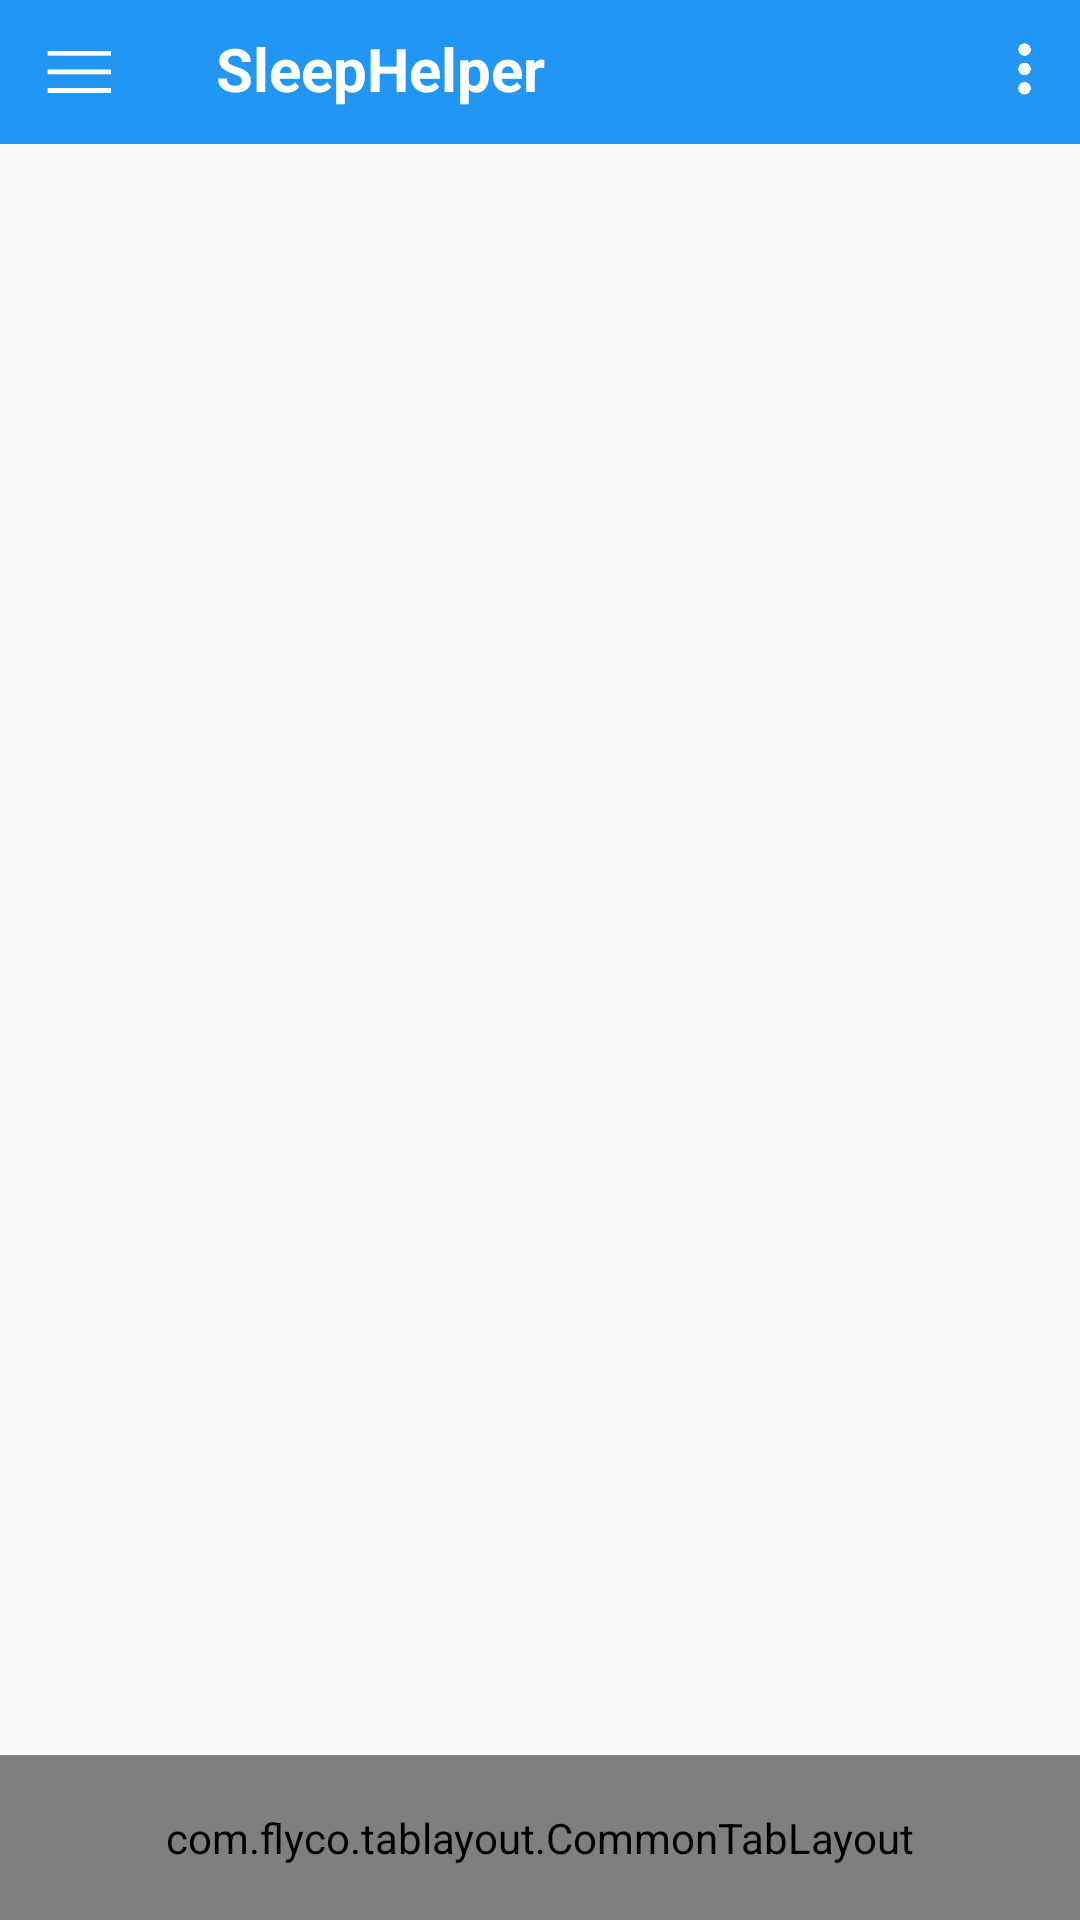

Produce the Android XML layout that renders to this screen, including the resource entries it uses.
<!-- AndroidManifest.xml: application theme AppTheme -->
<!-- res/layout/activity_home.xml -->
<?xml version="1.0" encoding="utf-8"?>
<android.support.v4.widget.DrawerLayout
    android:id="@+id/home_dl"
    android:layout_height="match_parent"
    android:layout_width="match_parent"
    xmlns:android="http://schemas.android.com/apk/res/android"
    xmlns:app="http://schemas.android.com/apk/res-auto">


    <LinearLayout
        android:layout_width="match_parent"
        android:layout_height="match_parent"
        android:orientation="vertical"
        >
        
        <include layout="@layout/layout_app_toolbar"/>
        
        <android.support.v4.view.ViewPager
            android:id="@+id/home_view_pager"
            android:layout_width="match_parent"
            android:layout_height="0dp"
            android:layout_weight="1"
            ></android.support.v4.view.ViewPager>
        
        <com.flyco.tablayout.CommonTabLayout
            android:id="@+id/home_tab_layout"
            android:layout_width="match_parent"
            android:layout_height="55dp"
            android:background="#f6f6f1"
            app:tl_iconGravity="TOP"
            app:tl_iconHeight="25dp"
            app:tl_iconWidth="30dp"
            app:tl_indicator_color="@color/white"
            app:tl_textSelectColor="@color/colorPrimary"
            app:tl_textUnselectColor="@color/gray_black"
            app:tl_textsize="13sp"
            />

    </LinearLayout>

    <android.support.design.widget.NavigationView
        android:id="@+id/home_navigation_view"
        android:layout_width="wrap_content"
        android:layout_height="match_parent"
        android:layout_gravity="start"
        android:fitsSystemWindows="true"
        app:headerLayout="@layout/layout_home_header"
        app:menu="@menu/menu_me"
        >
    </android.support.design.widget.NavigationView>

</android.support.v4.widget.DrawerLayout>
<!-- res/layout/layout_app_toolbar.xml (included above) -->
<?xml version="1.0" encoding="utf-8"?>
<LinearLayout xmlns:android="http://schemas.android.com/apk/res/android"
              android:id="@+id/contacts_tab_rl"
              android:layout_width="match_parent"
              android:layout_height="48dp"
              android:background="?attr/colorPrimary"
              android:orientation="horizontal"
    >

    <ImageView
        android:id="@+id/home_iv_draw"
        android:layout_width="24dp"
        android:layout_height="24dp"
        android:layout_gravity="center"
        android:layout_margin="14dp"
        android:src="@drawable/app_draw"
        />

    <TextView
        android:id="@+id/home_tv_title_center"
        android:layout_width="0dp"
        android:layout_height="wrap_content"
        android:layout_gravity="center"
        android:layout_weight="10"
        android:ellipsize="marquee"
        android:focusable="true"
        android:focusableInTouchMode="true"
        android:gravity="center"
        android:paddingBottom="2dp"
        android:scrollHorizontally="true"
        android:text="SleepHelper"
        android:textColor="@android:color/white"
        android:textSize="20sp"
        android:textStyle="bold"
        android:visibility="gone"
        />

    <TextView
        android:id="@+id/home_tv_title_normal"
        android:layout_width="0dp"
        android:layout_height="wrap_content"
        android:layout_gravity="center"
        android:layout_weight="10"
        android:ellipsize="marquee"
        android:focusable="true"
        android:focusableInTouchMode="true"
        android:gravity="start"
        android:paddingBottom="2dp"
        android:paddingLeft="20dp"
        android:scrollHorizontally="true"
        android:text="SleepHelper"
        android:textColor="@android:color/white"
        android:textSize="20sp"
        android:textStyle="bold"
        />

    <ImageView
        android:id="@+id/home_iv_menu"
        android:layout_width="24dp"
        android:layout_height="24dp"
        android:layout_gravity="center"
        android:layout_margin="6dp"
        android:src="@drawable/menu"
        />

</LinearLayout>
<!-- res/layout/layout_home_header.xml (included above) -->
<?xml version="1.0" encoding="utf-8"?>
<LinearLayout xmlns:android="http://schemas.android.com/apk/res/android"
              android:layout_width="match_parent"
              android:layout_height="wrap_content"
              android:background="@color/colorPrimary"
              android:orientation="vertical">

    <RelativeLayout
        android:layout_width="match_parent"
        android:layout_height="wrap_content"
        >

        <de.hdodenhof.circleimageview.CircleImageView
            android:layout_width="64dp"
            android:layout_height="64dp"
            android:layout_marginBottom="8dp"
            android:layout_marginEnd="16dp"
            android:layout_marginStart="16dp"
            android:layout_marginTop="24dp"
            android:src="@drawable/avatar"
            android:tint="@color/colorPrimaryDark"
            android:id="@+id/home_iv_avatar" />
    </RelativeLayout>

    <TextView
        android:layout_width="match_parent"
        android:layout_height="wrap_content"
        android:layout_marginBottom="16dp"
        android:layout_marginEnd="16dp"
        android:layout_marginStart="16dp"
        android:layout_marginTop="8dp"
        android:ellipsize="end"
        android:hint="用户名"
        android:maxLines="1"
        android:text="DeveloperHaoz"
        android:textColor="@color/white"
        android:textSize="16sp"
        android:id="@+id/home_tv_name" />


</LinearLayout>
<!-- resources referenced by this layout -->
<resources>
  <color name="colorPrimary">#2196F3</color>
  <color name="colorPrimaryDark">#1976D2</color>
  <color name="gray_black">#cdcdcd</color>
  <color name="white">#ffffff</color>
  <!-- drawable app_draw: png bitmap (drawable, 1574 bytes) -->
  <!-- drawable avatar: png bitmap (drawable, 570629 bytes) -->
  <!-- drawable menu: png bitmap (drawable, 2910 bytes) -->
  <style name="AppTheme" parent="Theme.AppCompat.Light.DarkActionBar">
          
          <item name="colorPrimary">@color/colorPrimary</item>
          <item name="colorPrimaryDark">@color/colorPrimaryDark</item>
          <item name="colorAccent">@color/colorAccent</item>
          <item name="windowNoTitle">true</item>
  
      </style>
  <color name="colorAccent">#FF4081</color>
</resources>
